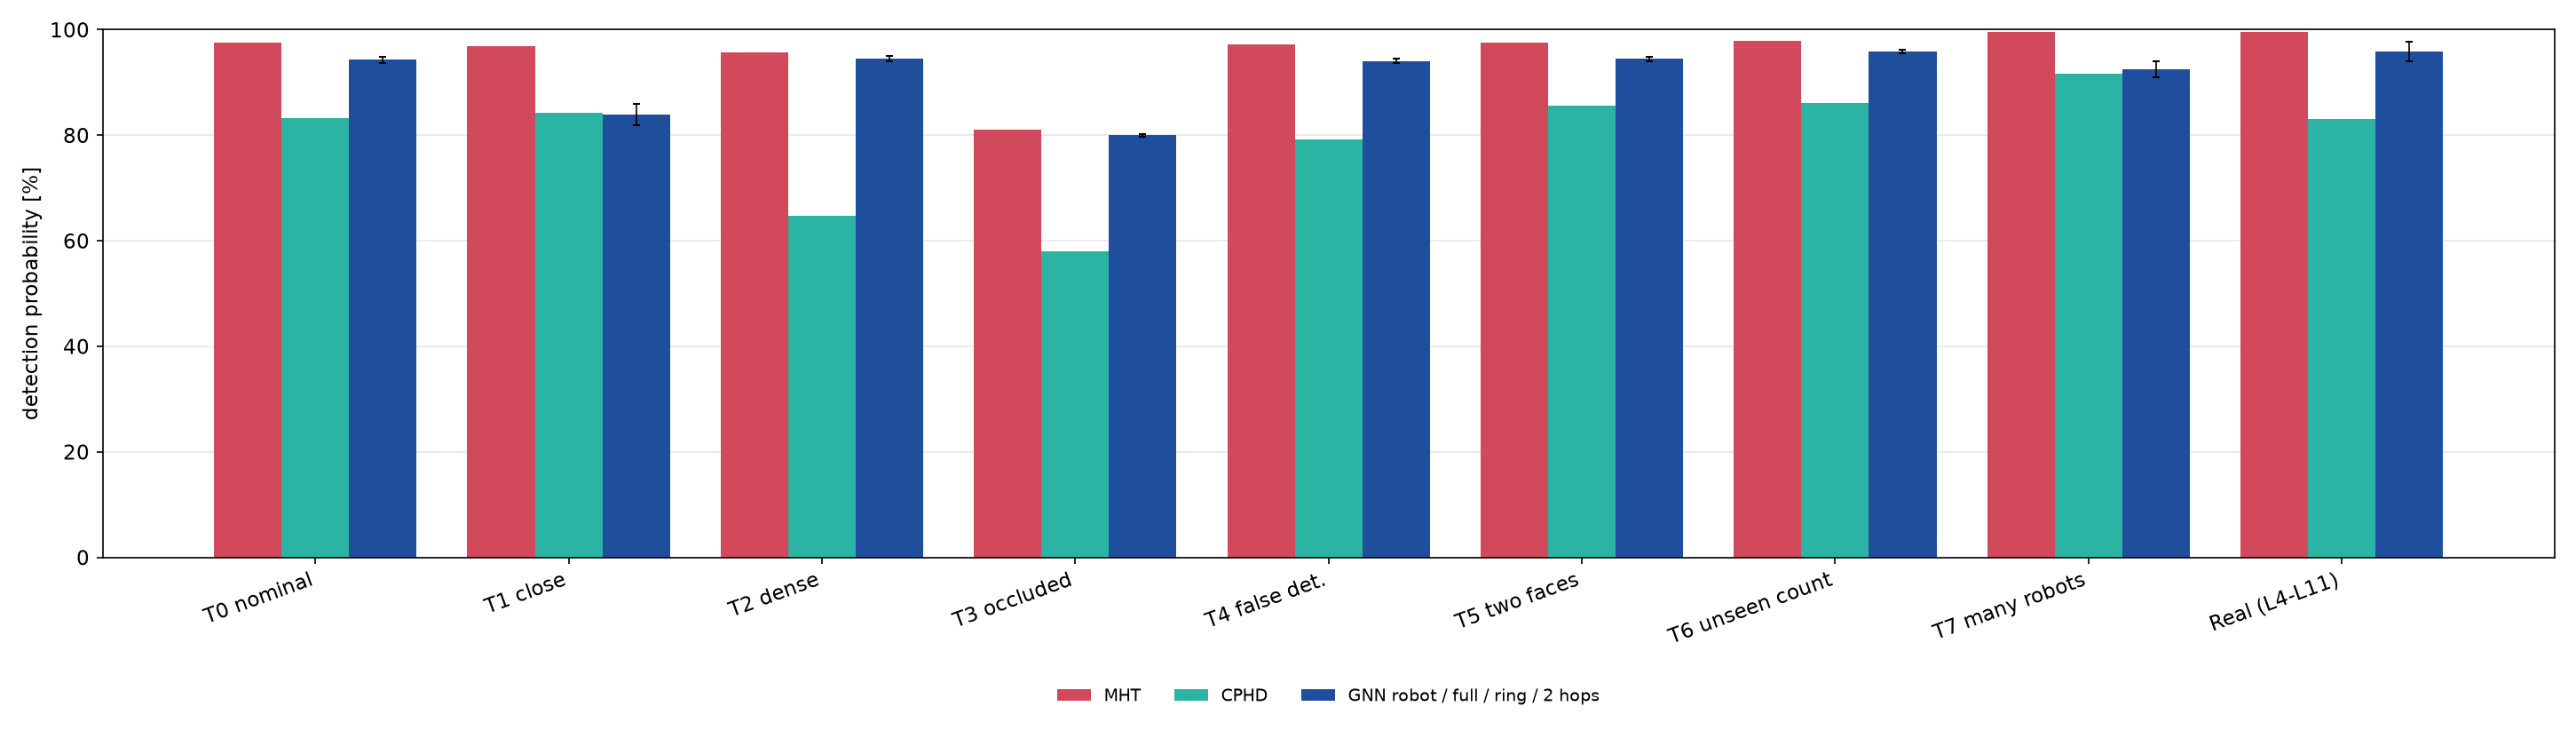

Values plotted in this chart, from the file beside it:
test, comm_range_m, zone_class, union, phd, cphd, mht, robot_full_ring_h2_mean, robot_full_ring_h2_sd, robot_full_ring_h2_p_vs_mht
T0, , 83.57, 98, 65.11, 83.3, 97.53, 94.29, 0.634, 2.3e-25
T1, , 76.44, 98.67, 60, 84.29, 96.85, 83.99, 2.01, 9.8e-104
T2, , 65.82, 96.61, 50.07, 64.66, 95.65, 94.53, 0.512, 0.0067
T3, , 77.67, 81.28, 41.27, 57.97, 81.1, 79.99, 0.213, 2.2e-10
T4, , 83.61, 97.71, 64.43, 79.21, 97.13, 94.07, 0.47, 5.4e-28
T5, , 84.71, 98.03, 66.3, 85.68, 97.57, 94.48, 0.428, 6.7e-28
T6, , 85.07, 98.03, 65.98, 86.18, 97.83, 95.91, 0.358, 3.1e-15
T7, , 89.37, 99.69, 68.62, 91.74, 99.56, 92.56, 1.506, 1.1e-43
REAL, , 77.23, 100.0, 65.62, 83.04, 99.55, 95.89, 1.839, 0.22
REALx1, , 77.23, 100.0, 65.62, 83.04, 99.55, 95.89, 1.839, 0.22
REALx2, , 83.93, 100.0, 67.26, 85.86, 100.0, 95.42, 2.165, 0.00024
REALx3, , 86.88, 100.0, 66.07, 88.48, 100.0, 95.09, 2.94, 7.6e-06
REALx4, , 88.12, 100.0, 65.36, 89.29, 100.0, 94.68, 3.045, 7.6e-06
REALx5, , 89.29, 100.0, 65.03, 90.03, 100.0, 94.31, 2.977, 0.00098
REALx6, , 89.73, 100.0, 65.18, 90.62, 100.0, 93.75, 3.305, 0.25
REALx7, , 90.62, 100.0, 65.62, 90.62, 100.0, 93.12, 3.062, 1
